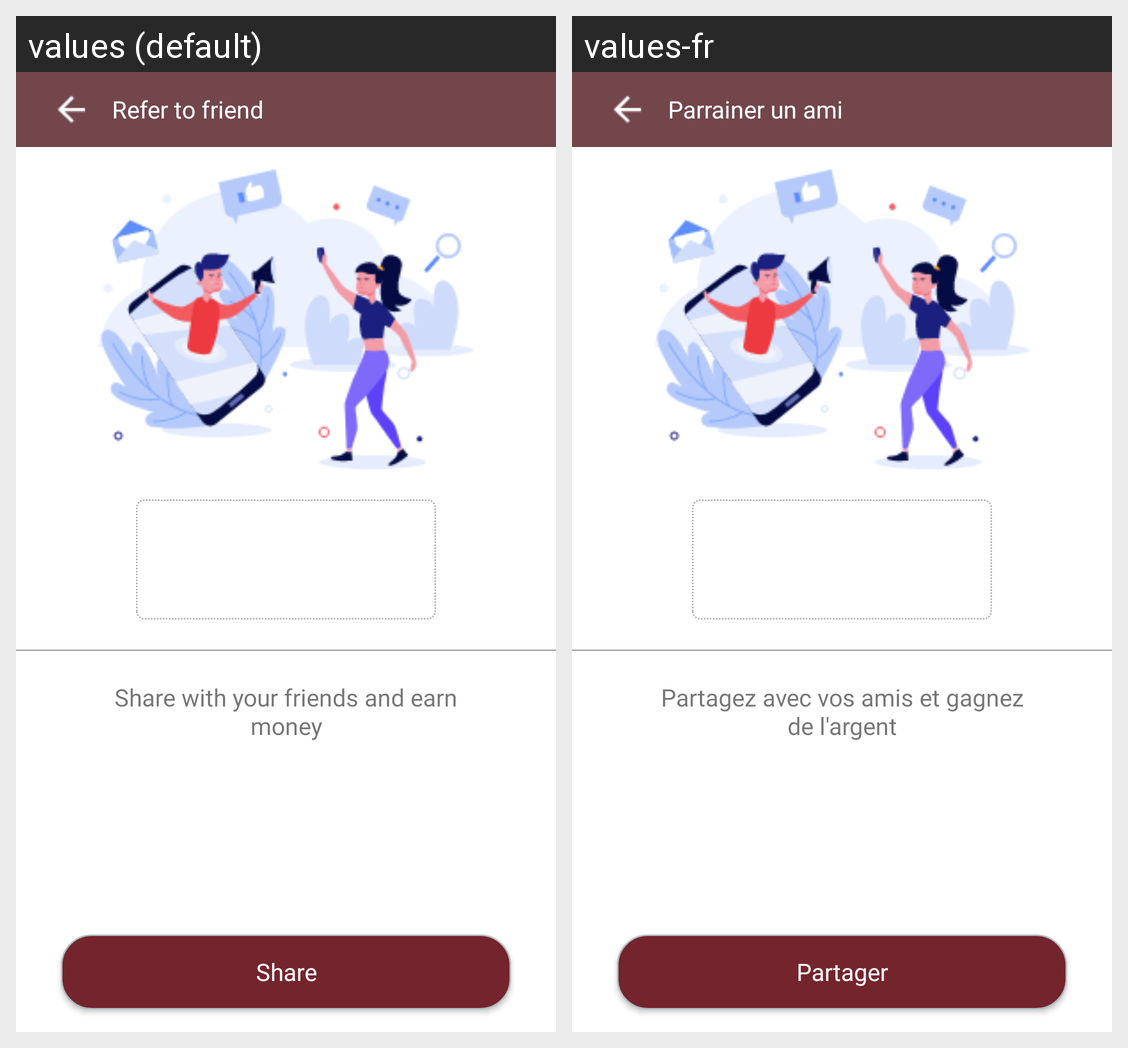

Locale-by-locale string values for the Android screen shown in this grid:
Android screen res/layout/activity_refer.xml rendered under 2 locales, left to right: values (default), values-fr. Device: Nexus 5 (rendered at 1080×1920; each locale shown at half size, 540×960, under a caption strip naming it); theme AppTheme.
Strings drawn on this screen, with the default value and each locale's value (text and hints the layout hard-codes, and strings that could not be matched under every locale, appear in the picture but are not listed):

refer_to_friend
  values: Refer to friend
  values-fr: Parrainer un ami

share_and_earn
  values: Share with your friends and earn money
  values-fr: Partagez avec vos amis et gagnez de l'argent

share
  values: Share
  values-fr: Partager
